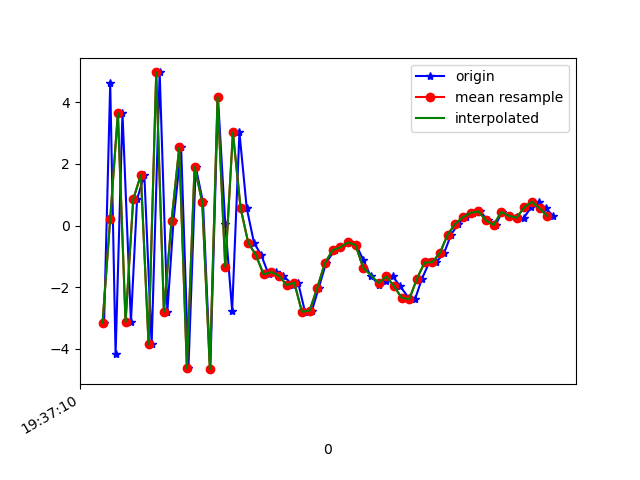

Source data for this figure (header and first rows):
1617737830444, 433467081217731, -3.1527996, -0.18442965, -7.3332353
1617737830460, 433467100448501, 4.615, 1.085, 5.865
1617737830474, 433467119679271, -4.175, -0.5612, -2.436
1617737830492, 433467139040776, 3.647, 1.388, -1.045
1617737830514, 433467158271546, -3.124, -0.2793, 5.268
1617737830530, 433467177502316, 0.8541, 0.4461, -7.46
1617737830549, 433467196733086, 1.643, 0.6684, 7.999
1617737830568, 433467215963856, -3.851, -0.3163, -4.854
1617737830589, 433467235194626, 4.965, 1.611, -0.2117
1617737830609, 433467254425396, -2.793, 0.006172, 5.386
1617737830625, 433467273656166, 0.1518, 0.2016, -8.442
1617737830645, 433467292886936, 2.531, 1.21, 6.17
1617737830664, 433467312117706, -4.629, -0.3127, -1.668
1617737830683, 433467331348476, 1.904, 1.057, -7.295
1617737830702, 433467350579246, 0.7535, 0.6569, 6.598
1617737830721, 433467369810016, -4.656, -0.9663, -4.904
1617737830741, 433467389040786, 4.17, 1.128, -5.4
1617737830760, 433467408271556, 0.06548, 0.9893, 5.099
1617737830778, 433467427502326, -2.76, 1.32, -10.29
1617737830797, 433467446733096, 3.02, 3.308, -7.287
1617737830816, 433467465963866, 0.5672, 2.578, -5.275
1617737830835, 433467485194636, -0.5578, 1.876, -5.731
1617737830854, 433467504425406, -0.9591, 1.233, -5.614
1617737830873, 433467523656176, -1.581, -0.1544, -3.724
1617737830892, 433467542886946, -1.508, -0.6148, -2.916
1617737830911, 433467562117716, -1.621, -0.8907, -0.8287
1617737830936, 433467581348486, -1.929, -1.583, 2.851
1617737830950, 433467600579256, -1.85, -1.678, 4.624
1617737830968, 433467619810026, -2.793, -0.7444, 6.409
1617737830986, 433467639040796, -2.759, 0.5776, 8.225
1617737831004, 433467658271566, -2.016, 1.136, 8.863
1617737831023, 433467677502336, -1.213, 0.913, 9.054
1617737831045, 433467696733106, -0.8001, 1.394, 8.114
1617737831063, 433467715963876, -0.7032, 1.695, 6.853
1617737831082, 433467735194646, -0.5447, 1.235, 6.341
1617737831102, 433467754425416, -0.6363, 0.7921, 5.96
1617737831120, 433467773656186, -1.113, 0.3115, 5.641
1617737831139, 433467792886956, -1.636, 0.4308, 4.539
1617737831161, 433467812117726, -1.915, 0.2907, 3.076
1617737831178, 433467831348496, -1.794, -0.01982, 2.116
1617737831197, 433467850579266, -1.651, -0.6813, 2.317
1617737831216, 433467869810036, -1.961, -0.207, 1.357
1617737831238, 433467889040806, -2.341, 0.4455, -0.3612
1617737831255, 433467908271576, -2.387, 0.3514, -2.216
1617737831273, 433467927502346, -1.722, -0.1318, -3.108
1617737831292, 433467946733116, -1.196, -0.5761, -2.666
1617737831310, 433467965963886, -1.19, 0.02458, -2.944
1617737831331, 433467985194656, -0.8838, 1.114, -3.736
1617737831349, 433468004425426, -0.294, 1.13, -3.611
1617737831368, 433468023656196, 0.06, 0.9288, -3.468
1617737831388, 433468042886966, 0.271, 1.077, -2.677
1617737831405, 433468062117736, 0.4129, 1.293, -2.115
1617737831425, 433468081348506, 0.4604, 0.5429, -1.279
1617737831445, 433468100579276, 0.1689, -0.07923, -0.7453
1617737831465, 433468119810046, 0.01872, 0.03222, -0.9853
1617737831482, 433468139040816, 0.4411, 0.8168, -0.9103
1617737831501, 433468158271586, 0.313, 0.6644, -0.431
1617737831520, 433468177502356, 0.2705, 0.1976, 0.1041
1617737831538, 433468196733126, 0.2411, 0.2076, -0.1425
1617737831558, 433468215963896, 0.5959, 0.4997, -0.3148
1617737831578, 433468235194666, 0.7717, 0.7612, -0.164
... 2 more rows
